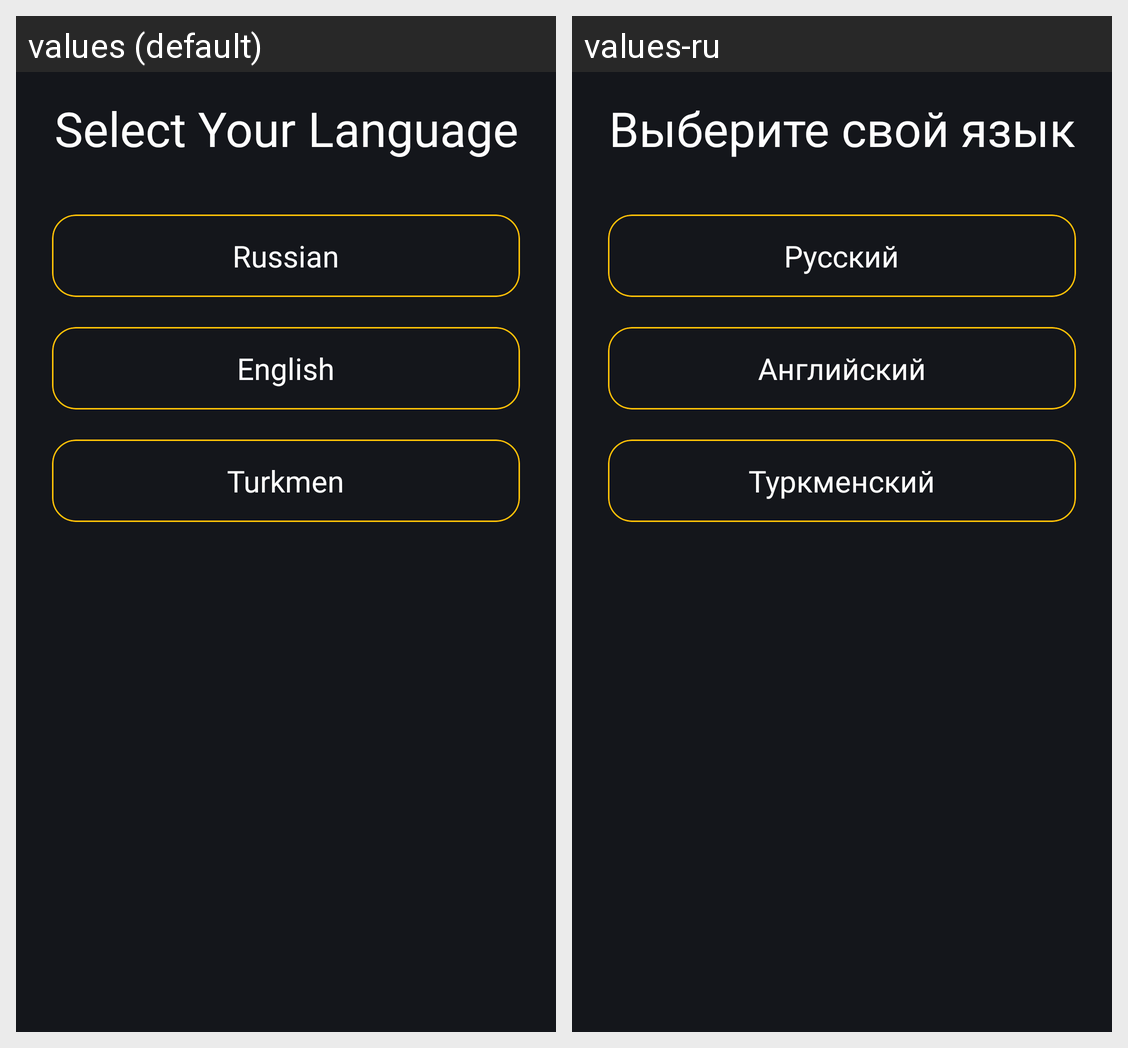

The Android screen above is rendered under two locales of the same app. Produce the string resources it draws, with the default and per-locale values.
Android screen res/layout/activity_select_language.xml rendered under 2 locales, left to right: values (default), values-ru. Device: Nexus 5 (rendered at 1080×1920; each locale shown at half size, 540×960, under a caption strip naming it); theme StatusBar.
Strings drawn on this screen, with the default value and each locale's value (text and hints the layout hard-codes, and strings that could not be matched under every locale, appear in the picture but are not listed):

text_choose_language
  values: Select Your Language
  values-ru: Выберите свой язык

text_russian
  values: Russian
  values-ru: Русский

text_english
  values: English
  values-ru: Английский

text_turkmen
  values: Turkmen
  values-ru: Туркменский
